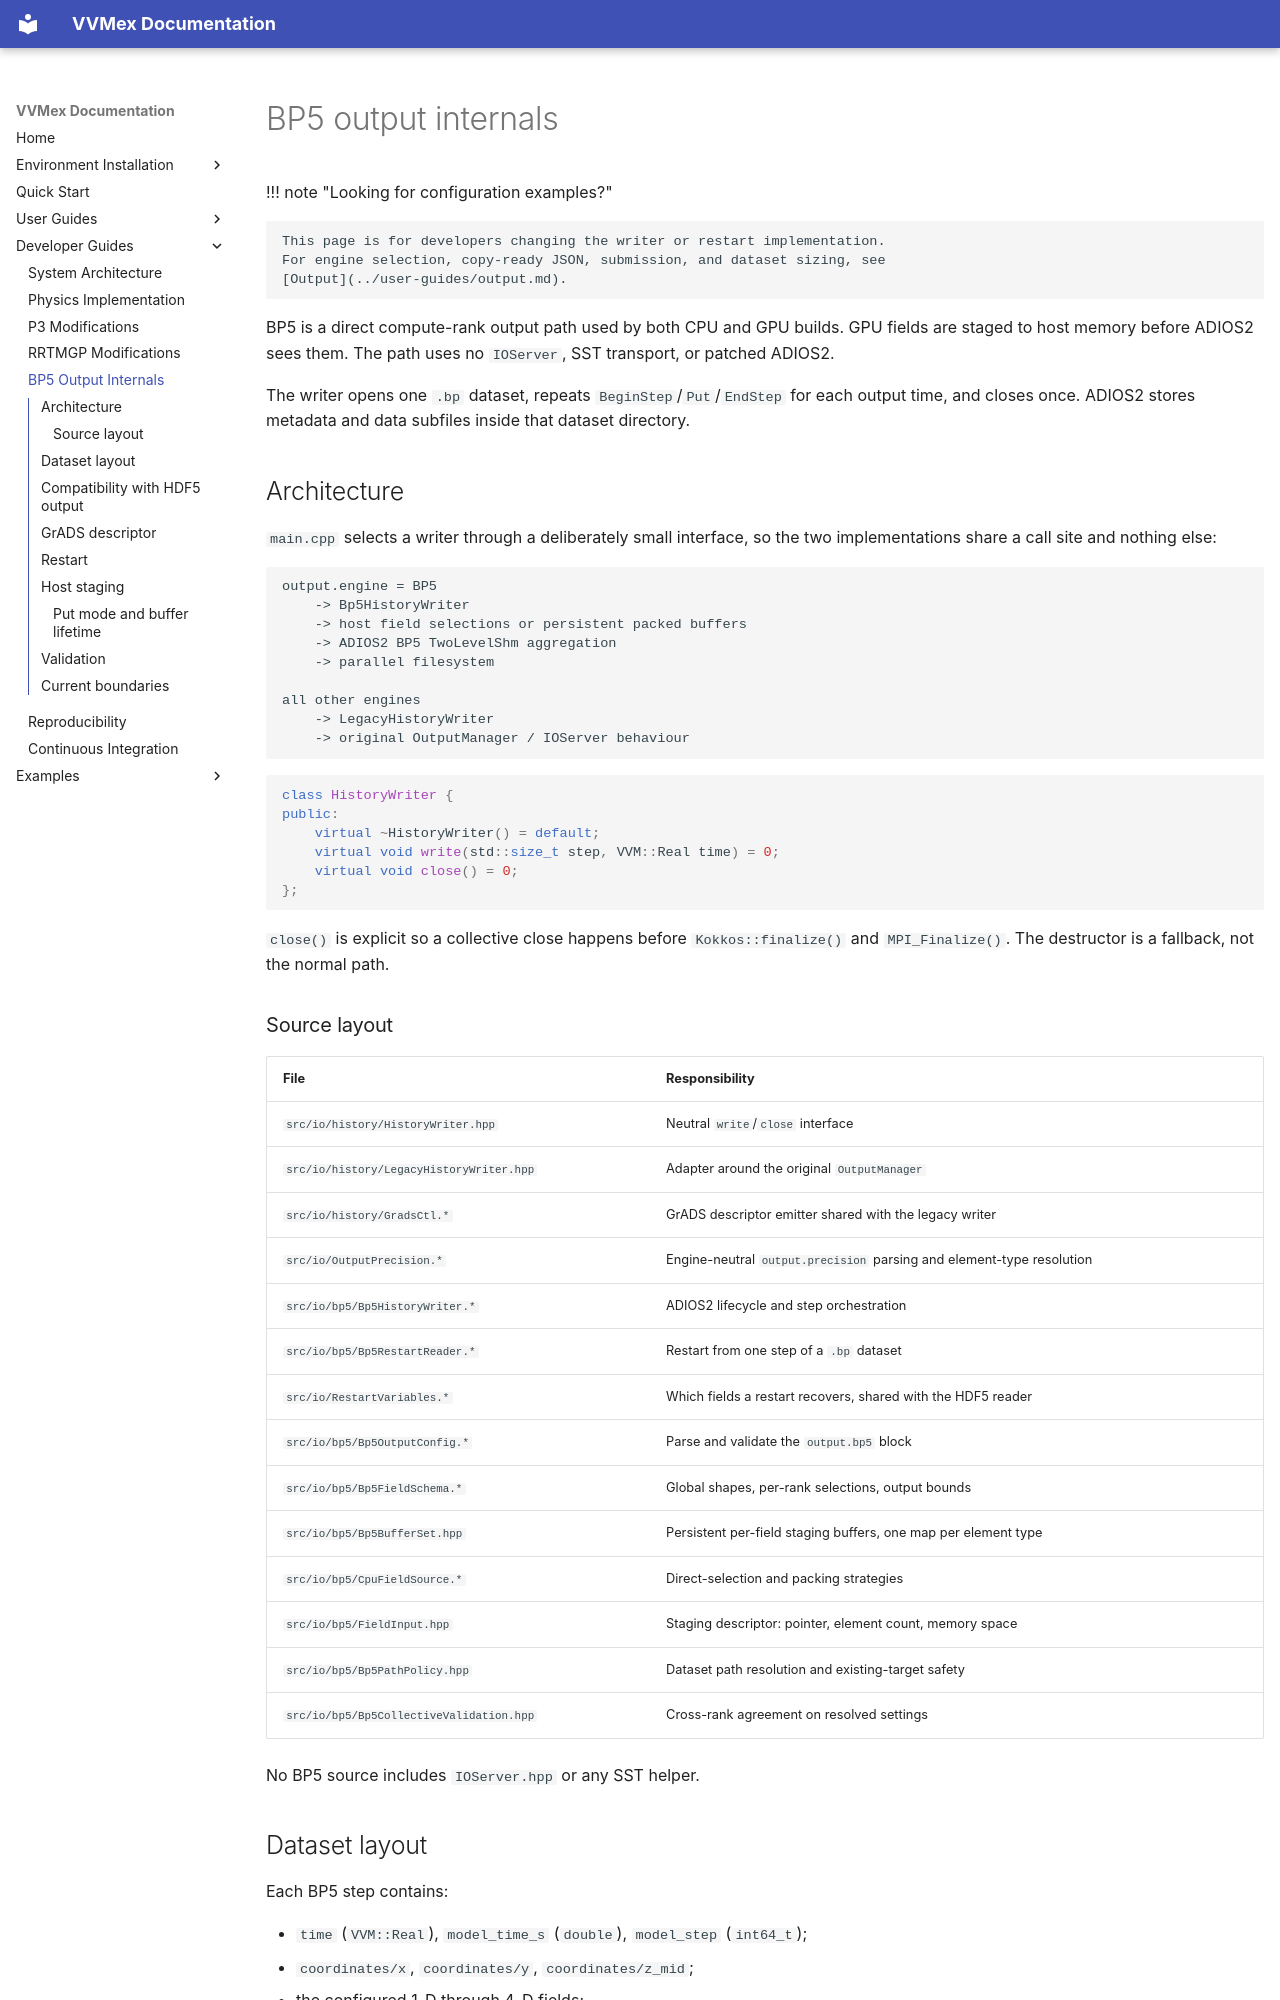

repository: Aaron-Hsieh-0129/VVMex · page: developer-guides/bp5-output/index.html · generator: mkdocs

# BP5 output internals

!!! note "Looking for configuration examples?"

    This page is for developers changing the writer or restart implementation.
    For engine selection, copy-ready JSON, submission, and dataset sizing, see
    [Output](../user-guides/output.md).

BP5 is a direct compute-rank output path used by both CPU and GPU builds. GPU
fields are staged to host memory before ADIOS2 sees them. The path uses no
`IOServer`, SST transport, or patched ADIOS2.

The writer opens one `.bp` dataset, repeats
`BeginStep`/`Put`/`EndStep` for each output time, and closes once. ADIOS2 stores
metadata and data subfiles inside that dataset directory.

## Architecture

`main.cpp` selects a writer through a deliberately small interface, so the two
implementations share a call site and nothing else:

```text
output.engine = BP5
    -> Bp5HistoryWriter
    -> host field selections or persistent packed buffers
    -> ADIOS2 BP5 TwoLevelShm aggregation
    -> parallel filesystem

all other engines
    -> LegacyHistoryWriter
    -> original OutputManager / IOServer behaviour
```

```cpp
class HistoryWriter {
public:
    virtual ~HistoryWriter() = default;
    virtual void write(std::size_t step, VVM::Real time) = 0;
    virtual void close() = 0;
};
```

`close()` is explicit so a collective close happens before `Kokkos::finalize()`
and `MPI_Finalize()`. The destructor is a fallback, not the normal path.

### Source layout

| File | Responsibility |
|---|---|
| `src/io/history/HistoryWriter.hpp` | Neutral `write`/`close` interface |
| `src/io/history/LegacyHistoryWriter.hpp` | Adapter around the original `OutputManager` |
| `src/io/history/GradsCtl.*` | GrADS descriptor emitter shared with the legacy writer |
| `src/io/OutputPrecision.*` | Engine-neutral `output.precision` parsing and element-type resolution |
| `src/io/bp5/Bp5HistoryWriter.*` | ADIOS2 lifecycle and step orchestration |
| `src/io/bp5/Bp5RestartReader.*` | Restart from one step of a `.bp` dataset |
| `src/io/RestartVariables.*` | Which fields a restart recovers, shared with the HDF5 reader |
| `src/io/bp5/Bp5OutputConfig.*` | Parse and validate the `output.bp5` block |
| `src/io/bp5/Bp5FieldSchema.*` | Global shapes, per-rank selections, output bounds |
| `src/io/bp5/Bp5BufferSet.hpp` | Persistent per-field staging buffers, one map per element type |
| `src/io/bp5/CpuFieldSource.*` | Direct-selection and packing strategies |
| `src/io/bp5/FieldInput.hpp` | Staging descriptor: pointer, element count, memory space |
| `src/io/bp5/Bp5PathPolicy.hpp` | Dataset path resolution and existing-target safety |
| `src/io/bp5/Bp5CollectiveValidation.hpp` | Cross-rank agreement on resolved settings |

No BP5 source includes `IOServer.hpp` or any SST helper.
